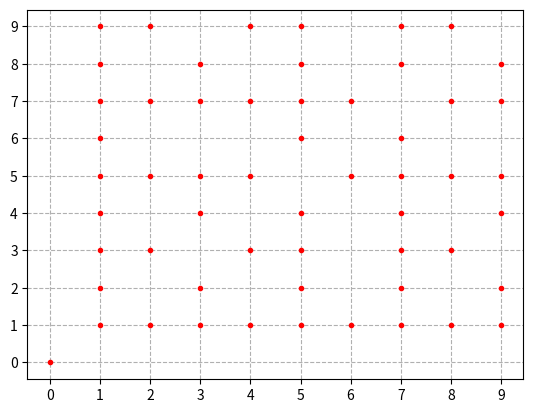

The matplotlib source for this figure:
import sys
import numpy as np
import matplotlib.pyplot as plt

def inc_tup(a,b):
	if a <= b:
		return (a,b)
	else:
		return (b,a)

def np_gcd(a,b):
	s,l = inc_tup(a,b)
	if s == 0:
		return 0
	else:
		r = l % s	
		while r > 0:
			l = s
			s = r
			r = l % s
		return s

x0 = 0
y0 = 0

try:
    x1 = int(sys.argv[1])
    y1 = int(sys.argv[1])
except (ValueError, IndexError):
    x1 = 10
    y1 = 10
try:
    y1 = int(sys.argv[2])
except ValueError:
    y1 = 10
except IndexError:
    pass
    
if len(sys.argv) > 4:
    try:
        s = int(sys.argv[3])
        t = int(sys.argv[4])
        x0 = x1
        x1 = y1
        y0 = s
        y1 = t
    except (ValueError, IndexError):
        pass

ylist = [y0]
xlist = [x0]

for y in range(y0,y1):
    for x in range(x0,x1):
        if np_gcd(x,y) == 1:
            xlist = xlist + [x]
            ylist = ylist + [y]

plt.plot(xlist,ylist, marker='.', ls='', c='r')
plt.yticks(np.arange(y0,y1))
plt.xticks(np.arange(x0,x1))
plt.grid(ls='--')
plt.show()
